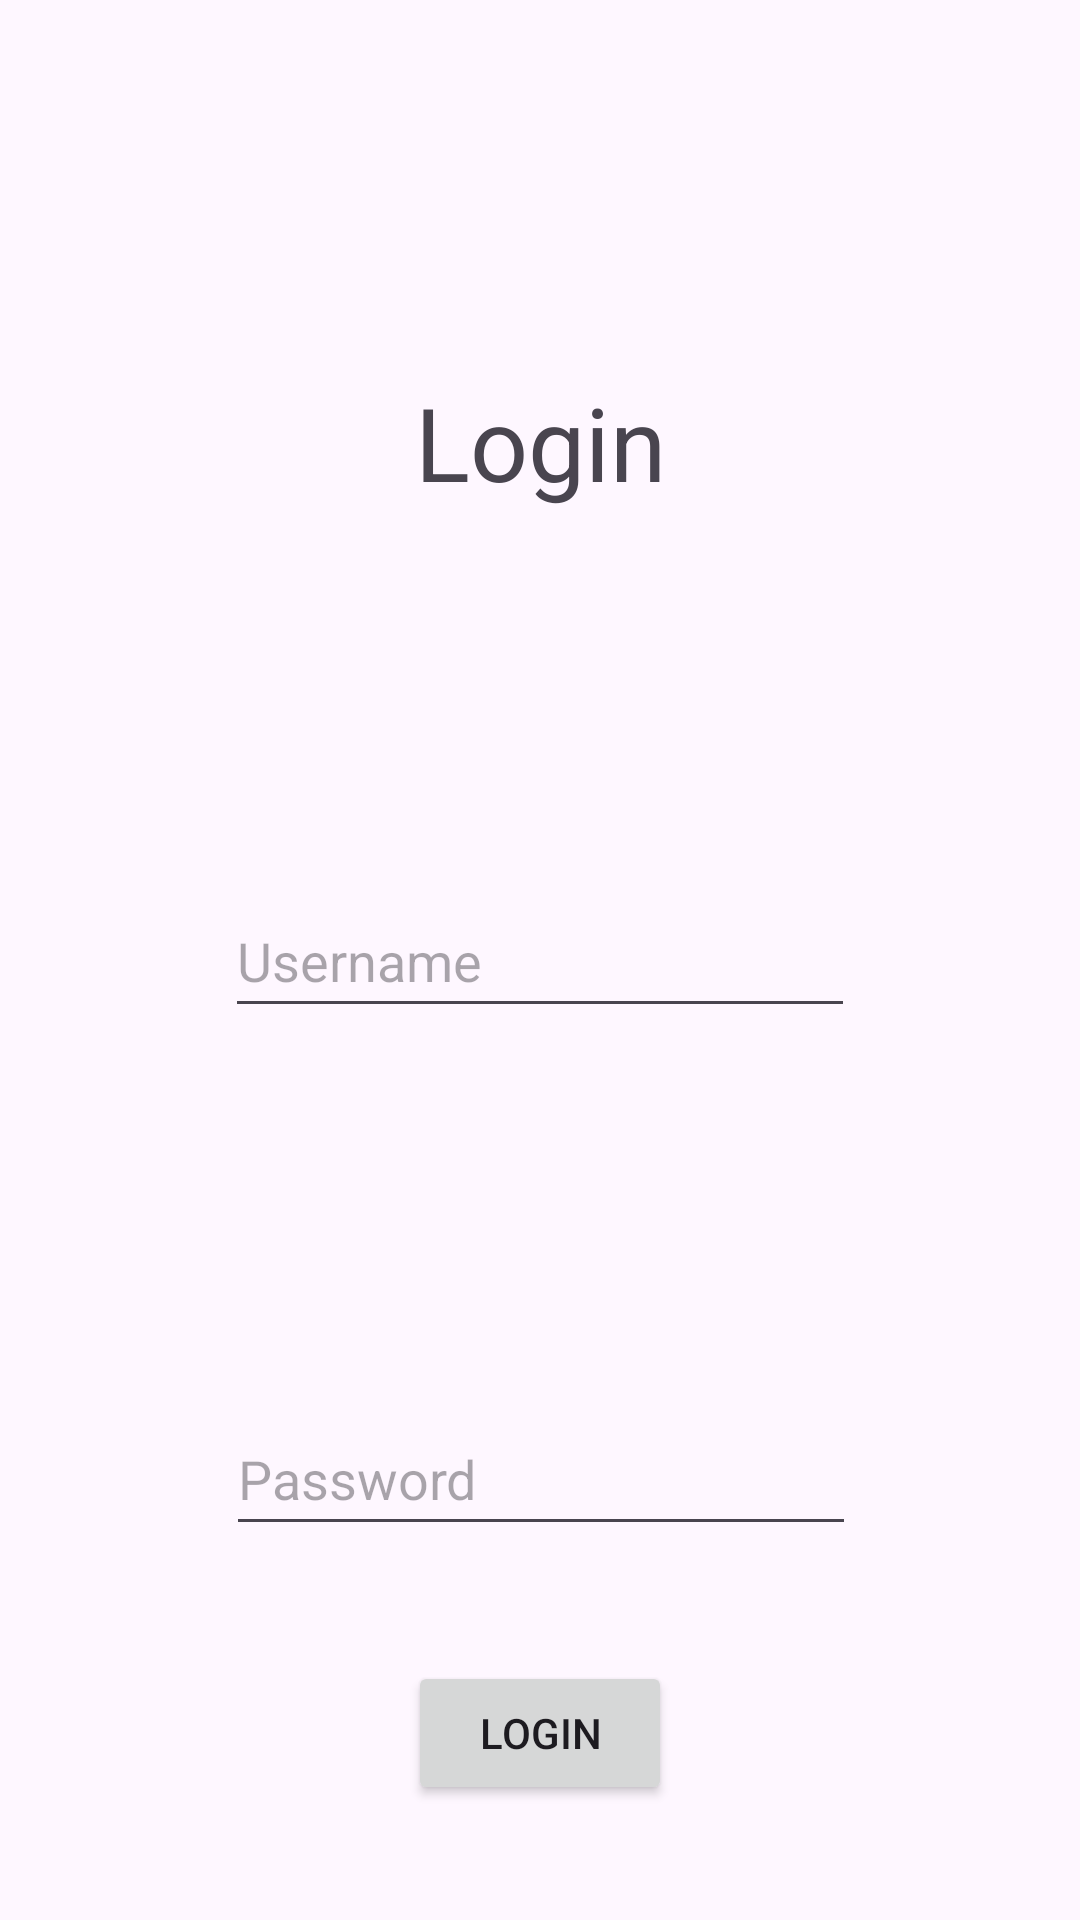

Produce the Android XML layout that renders to this screen, including the resource entries it uses.
<!-- AndroidManifest.xml: application theme Theme.RecyclingRewardApplication -->
<!-- res/layout/login_fragment.xml -->
<?xml version="1.0" encoding="utf-8"?>
<androidx.constraintlayout.widget.ConstraintLayout xmlns:android="http://schemas.android.com/apk/res/android"
    xmlns:app="http://schemas.android.com/apk/res-auto"
    xmlns:tools="http://schemas.android.com/tools"
    android:id="@+id/password_text"
    android:layout_width="match_parent"
    android:layout_height="match_parent">

    <TextView
        android:id="@+id/header_login"
        android:layout_width="wrap_content"
        android:layout_height="wrap_content"
        android:text="@string/header_login"
        android:textSize="34sp"
        app:layout_constraintBottom_toTopOf="@+id/username_text"
        app:layout_constraintEnd_toEndOf="parent"
        app:layout_constraintHorizontal_bias="0.5"
        app:layout_constraintStart_toStartOf="parent"
        app:layout_constraintTop_toTopOf="parent" />

    <Button
        android:id="@+id/button_login_fragment_login"
        android:layout_width="wrap_content"
        android:layout_height="wrap_content"
        android:text="@string/button_login_fragment_login"
        app:layout_constraintBottom_toBottomOf="parent"
        app:layout_constraintEnd_toEndOf="parent"
        app:layout_constraintStart_toStartOf="parent"
        app:layout_constraintTop_toBottomOf="@+id/editTextTextPassword2" />

    <EditText
        android:id="@+id/username_text"
        android:layout_width="wrap_content"
        android:layout_height="48dp"
        android:ems="10"
        android:hint="@string/username_text"
        android:inputType="text"
        app:layout_constraintBottom_toTopOf="@+id/editTextTextPassword2"
        app:layout_constraintEnd_toEndOf="parent"
        app:layout_constraintHorizontal_bias="0.5"
        app:layout_constraintStart_toStartOf="parent"
        app:layout_constraintTop_toBottomOf="@+id/header_login" />

    <EditText
        android:id="@+id/editTextTextPassword2"
        android:layout_width="wrap_content"
        android:layout_height="48dp"
        android:ems="10"
        android:hint="@string/password"
        android:imeActionLabel="Password"
        android:inputType="textPassword"
        app:layout_constraintBottom_toBottomOf="parent"
        app:layout_constraintEnd_toEndOf="parent"
        app:layout_constraintHorizontal_bias="0.502"
        app:layout_constraintStart_toStartOf="parent"
        app:layout_constraintTop_toBottomOf="@+id/username_text" />
</androidx.constraintlayout.widget.ConstraintLayout>
<!-- resources referenced by this layout -->
<resources>
  <string name="button_login_fragment_login">Login</string>
  <string name="header_login">Login</string>
  <string name="password">Password</string>
  <string name="username_text">Username</string>
  <style name="Theme.RecyclingRewardApplication" parent="Base.Theme.RecyclingRewardApplication" />
  <style name="Base.Theme.RecyclingRewardApplication" parent="Theme.Material3.DayNight.NoActionBar">
          
          
      </style>
</resources>
